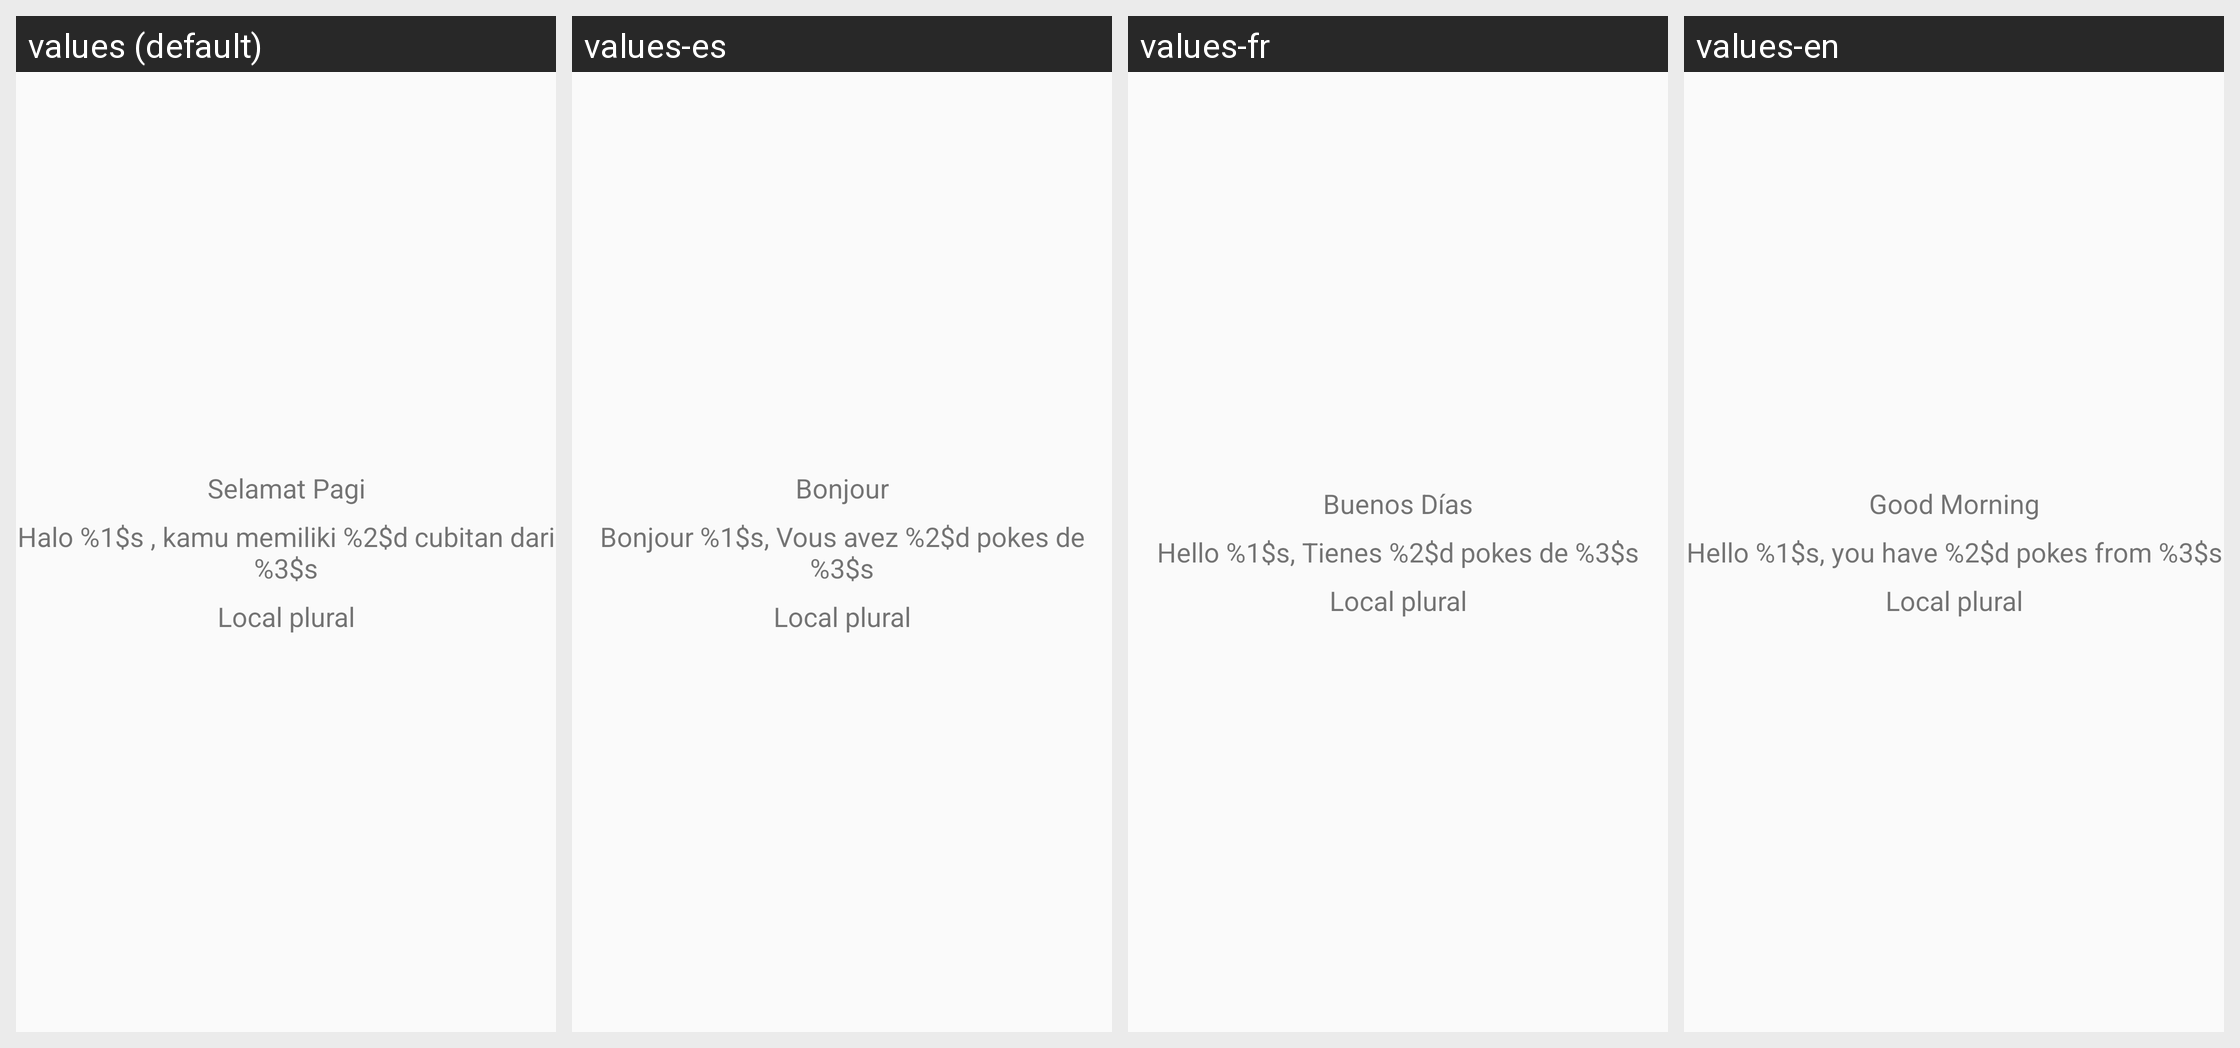

The same Android screen rendered under several of its app's locales, left to right. List the strings drawn on it with the default value and each locale's translation.
Android screen res/layout/activity_localization.xml rendered under 4 locales, left to right: values (default), values-es, values-fr, values-en. Device: Nexus 5 (rendered at 1080×1920; each locale shown at half size, 540×960, under a caption strip naming it); theme AppTheme.
Strings drawn on this screen, with the default value and each locale's value (text and hints the layout hard-codes, and strings that could not be matched under every locale, appear in the picture but are not listed):

locale_good_morning
  values: Selamat Pagi
  values-es: Bonjour
  values-fr: Buenos Días
  values-en: Good Morning

locale_count_hello
  values: Halo %1$s , kamu memiliki %2$d cubitan dari %3$s
  values-es: Bonjour %1$s, Vous avez %2$d pokes de %3$s
  values-fr: Hello %1$s, Tienes %2$d pokes de %3$s
  values-en: Hello %1$s, you have %2$d pokes from %3$s
